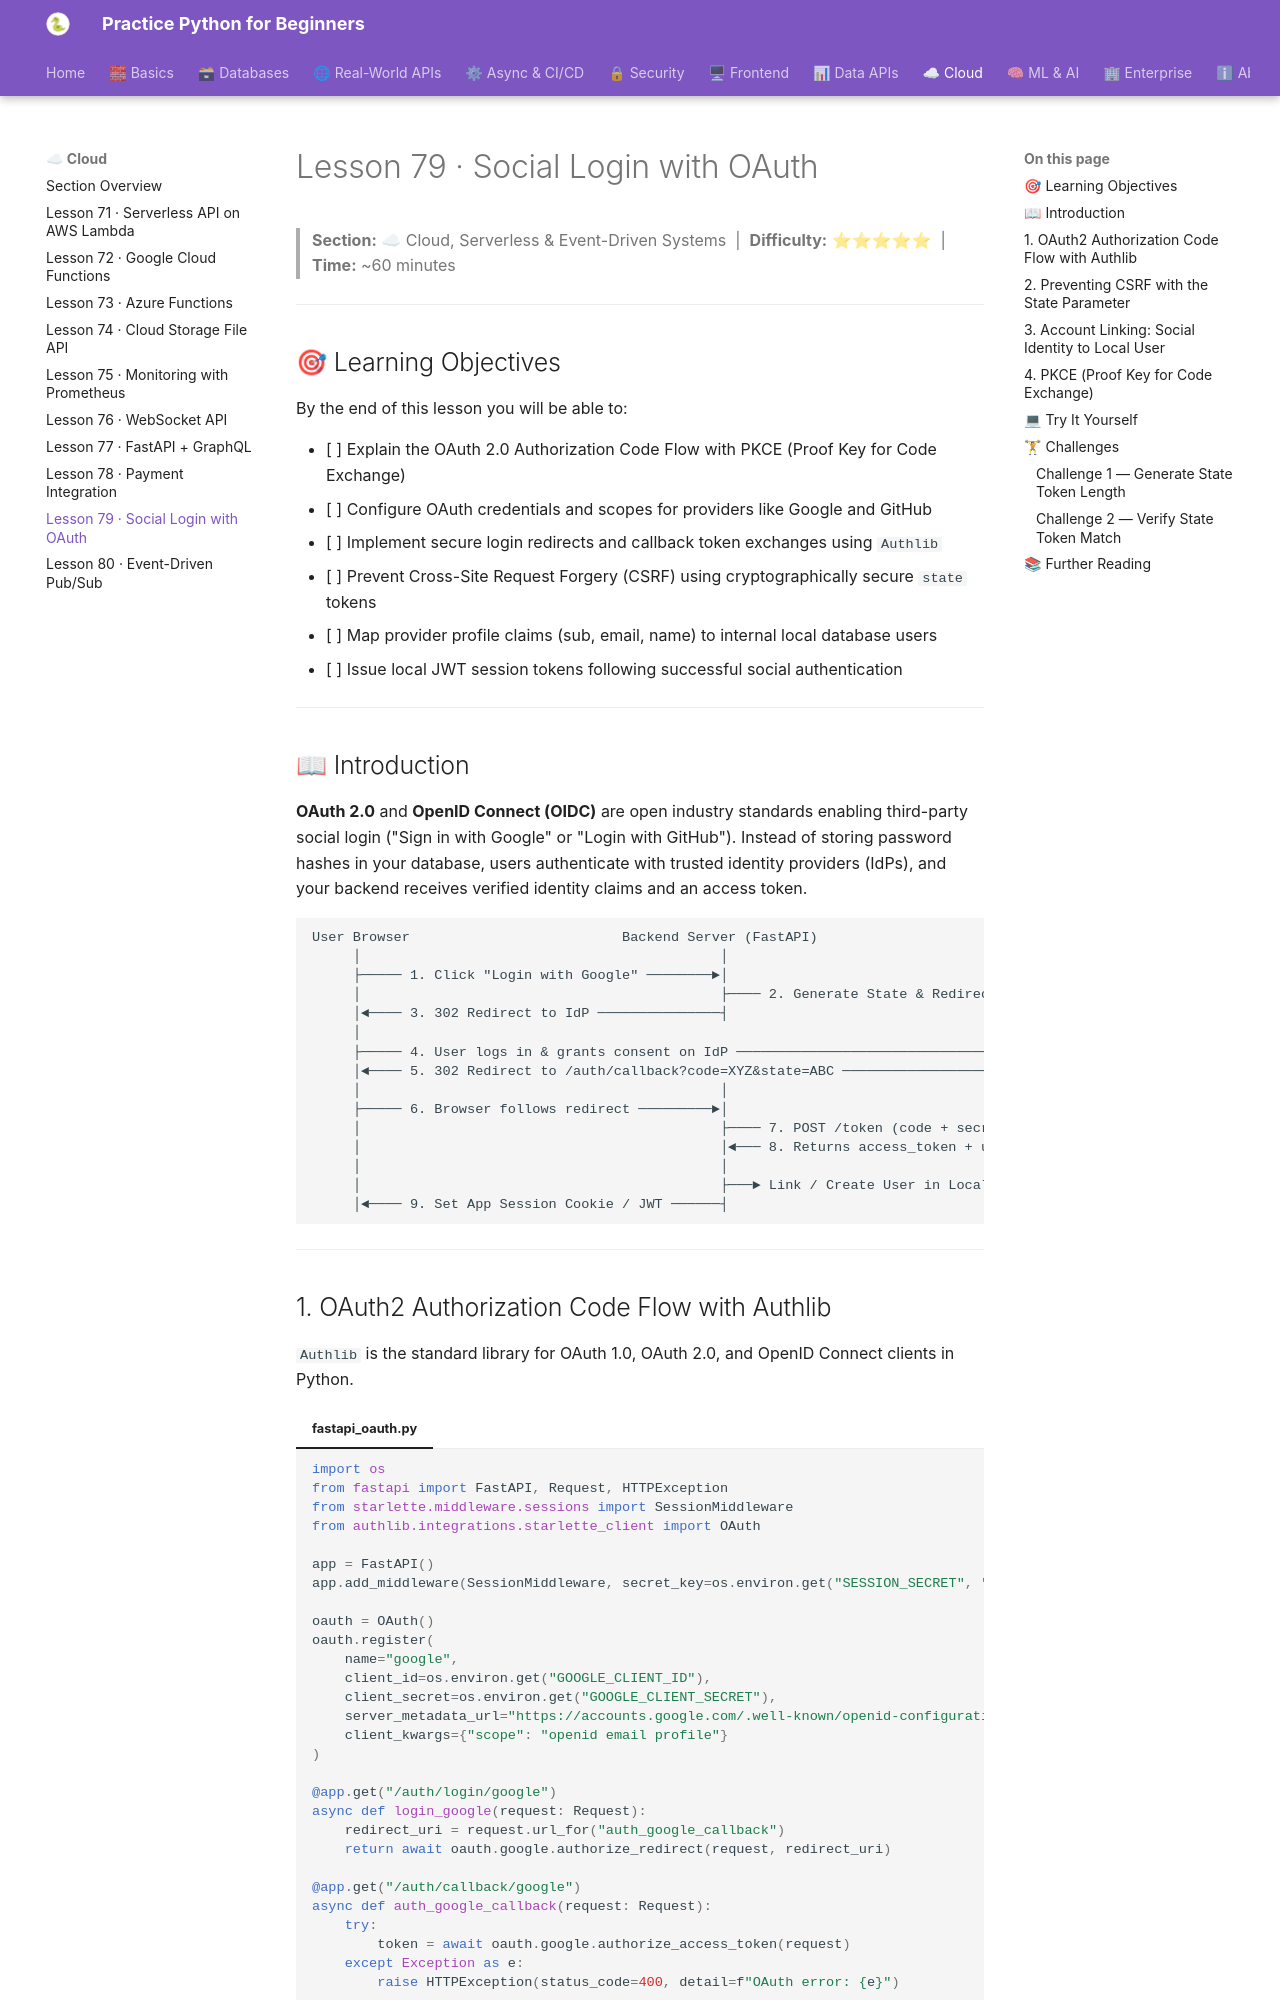

repository: practice-python-for-beginners/practice-python-for-beginners.github.io · page: 08-cloud/79-social-login-oauth/index.html · generator: mkdocs

---
title: "Lesson 79 · Social Login with OAuth"
description: "Implement OAuth 2.0 and OpenID Connect social authentication in Python: master the authorization code flow, prevent CSRF attacks with state tokens, link third-party accounts, and use Authlib with FastAPI."
---

# Lesson 79 · Social Login with OAuth

> **Section:** ☁ Cloud, Serverless & Event-Driven Systems &nbsp;|&nbsp; **Difficulty:** ⭐⭐⭐⭐⭐ &nbsp;|&nbsp; **Time:** ~60 minutes

---

## 🎯 Learning Objectives

By the end of this lesson you will be able to:

- [ ] Explain the OAuth 2.0 Authorization Code Flow with PKCE (Proof Key for Code Exchange)
- [ ] Configure OAuth credentials and scopes for providers like Google and GitHub
- [ ] Implement secure login redirects and callback token exchanges using `Authlib`
- [ ] Prevent Cross-Site Request Forgery (CSRF) using cryptographically secure `state` tokens
- [ ] Map provider profile claims (sub, email, name) to internal local database users
- [ ] Issue local JWT session tokens following successful social authentication

---

## 📖 Introduction

**OAuth 2.0** and **OpenID Connect (OIDC)** are open industry standards enabling third-party social login ("Sign in with Google" or "Login with GitHub"). Instead of storing password hashes in your database, users authenticate with trusted identity providers (IdPs), and your backend receives verified identity claims and an access token.

```
User Browser                          Backend Server (FastAPI)                     Google / GitHub (IdP)
     │                                            │                                          │
     ├───── 1. Click "Login with Google" ────────►│                                          │
     │                                            ├──── 2. Generate State & Redirect URL ────┤
     │◄──── 3. 302 Redirect to IdP ───────────────┤                                          │
     │                                                                                       │
     ├───── 4. User logs in & grants consent on IdP ────────────────────────────────────────►│
     │◄──── 5. 302 Redirect to /auth/callback?code=XYZ&state=ABC ───────────────────────────┤
     │                                            │                                          │
     ├───── 6. Browser follows redirect ─────────►│                                          │
     │                                            ├──── 7. POST /token (code + secret) ─────►│
     │                                            │◄─── 8. Returns access_token + userinfo ──┤
     │                                            │                                          │
     │                                            ├───► Link / Create User in Local DB       │
     │◄──── 9. Set App Session Cookie / JWT ──────┤                                          │
```

---
